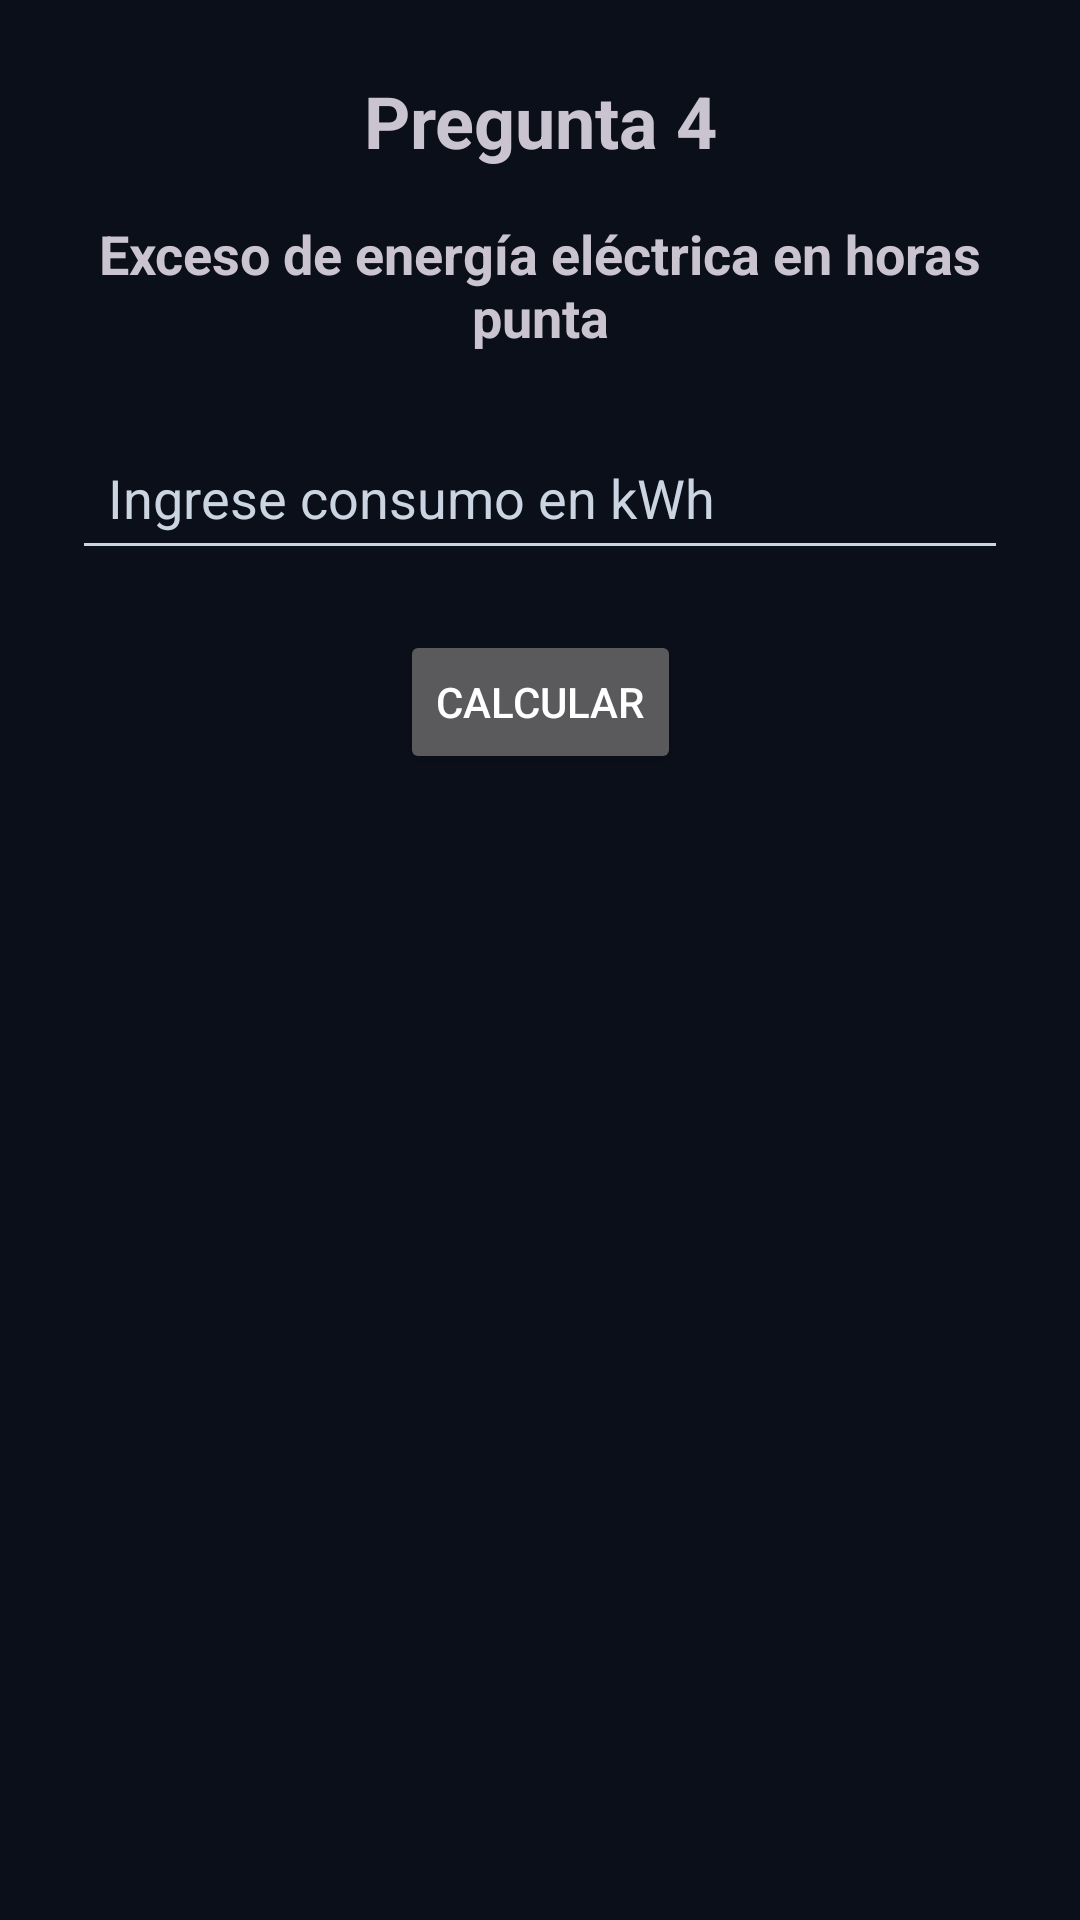

Layout XML and referenced resources for this Android screen:
<!-- AndroidManifest.xml: application theme Theme.AppGrupo11 -->
<!-- res/layout/fragment_pregunta4_p2.xml -->
<?xml version="1.0" encoding="utf-8"?>
<androidx.constraintlayout.widget.ConstraintLayout
xmlns:android="http://schemas.android.com/apk/res/android"
xmlns:app="http://schemas.android.com/apk/res-auto"
xmlns:tools="http://schemas.android.com/tools"
android:layout_width="match_parent"
android:layout_height="match_parent"
android:padding="24dp"
tools:context=".Pregunta4FragmentP2">


<TextView
    android:id="@+id/textViewTitulo"
    android:layout_width="0dp"
    android:layout_height="wrap_content"
    android:text="Pregunta 4"
    android:textSize="24sp"
    android:textStyle="bold"
    android:gravity="center"
    app:layout_constraintTop_toTopOf="parent"
    app:layout_constraintStart_toStartOf="parent"
    app:layout_constraintEnd_toEndOf="parent" />


<TextView
    android:id="@+id/textViewDescripcion"
    android:layout_width="0dp"
    android:layout_height="wrap_content"
    android:layout_marginTop="16dp"
    android:text="Exceso de energía eléctrica en horas punta"
    android:textSize="18sp"
    android:textStyle="bold"
    android:gravity="center"
    app:layout_constraintTop_toBottomOf="@id/textViewTitulo"
    app:layout_constraintStart_toStartOf="parent"
    app:layout_constraintEnd_toEndOf="parent" />


<EditText
    android:id="@+id/editTextConsumo"
    android:layout_width="0dp"
    android:layout_height="wrap_content"
    android:layout_marginTop="24dp"
    android:hint="Ingrese consumo en kWh"
    android:inputType="numberDecimal"
    android:padding="12dp"
    app:layout_constraintTop_toBottomOf="@id/textViewDescripcion"
    app:layout_constraintStart_toStartOf="parent"
    app:layout_constraintEnd_toEndOf="parent" />


<Button
    android:id="@+id/buttonCalcular"
    android:layout_width="wrap_content"
    android:layout_height="wrap_content"
    android:layout_marginTop="20dp"
    android:text="Calcular"
    app:layout_constraintTop_toBottomOf="@id/editTextConsumo"
    app:layout_constraintStart_toStartOf="parent"
    app:layout_constraintEnd_toEndOf="parent" />


<TextView
    android:id="@+id/textViewResultado"
    android:layout_width="0dp"
    android:layout_height="wrap_content"
    android:layout_marginTop="24dp"
    android:text=""
    android:textSize="18sp"
    android:gravity="center"
    app:layout_constraintTop_toBottomOf="@id/buttonCalcular"
    app:layout_constraintStart_toStartOf="parent"
    app:layout_constraintEnd_toEndOf="parent" />

</androidx.constraintlayout.widget.ConstraintLayout>
<!-- resources referenced by this layout -->
<resources>
  <style name="Theme.AppGrupo11" parent="Base.Theme.AppGrupo11" />
  <style name="Base.Theme.AppGrupo11" parent="Theme.Material3.Dark.NoActionBar">
          
          <item name="colorPrimary">@color/primary</item>
          <item name="colorPrimaryVariant">@color/primary_dark</item>
          <item name="colorOnPrimary">@color/white</item>
          <item name="colorSecondary">@color/lime_accent</item>
          <item name="colorOnSecondary">@color/background</item>
  
          
          <item name="android:windowBackground">@color/background</item>
          <item name="colorSurface">@color/card_bg</item>
          <item name="colorOnSurface">@color/white</item>
          <item name="colorSurfaceVariant">@color/card_bg</item>
          <item name="colorOnSurfaceVariant">@color/text_sub</item>
  
          
          <item name="android:textColorPrimary">@color/white</item>
          <item name="android:textColorSecondary">@color/text_sub</item>
          <item name="android:editTextColor">@color/white</item>
          <item name="android:textColorHint">@color/text_sub</item>
  
          
          <item name="colorOutline">@color/card_stroke</item>
      </style>
  <color name="primary">#4F46E5</color>
  <color name="primary_dark">#3730A3</color>
  <color name="white">#FFFFFFFF</color>
  <color name="lime_accent">#A3E635</color>
  <color name="background">#0B0F19</color>
  <color name="card_bg">#1E293B</color>
  <color name="text_sub">#CBD5E1</color>
  <color name="card_stroke">#334155</color>
</resources>
